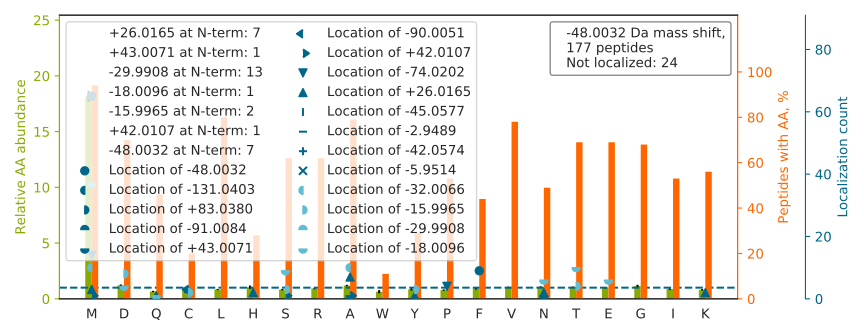

Values plotted in this chart, from the file beside it:
top isoform	localization score	spectrum
TTGIVM[-74]DSGDGVTH[+26]TVPIYEGYALPHAILR	0.004988	46CPTAC_COprospective_W_VU_20151209_09CO…
FQSSAVMALQEACEAYLVGLFEDTNLCAIHAK		28CPTAC_COprospective_W_VU_20150810_05CO…
F[-48]SGSNSGNTATLTISR	1	12CPTAC_COprospective_W_VU_20151016_05CO…
SLQWM[-48]AGGTFTGEALQYTR	1	92CPTAC_COprospective_W_VU_20160728_11CO…
QM[-48]EKDETVSDCSPHIANIGR	0.8467	48CPTAC_COprospective_W_VU_20151209_15CO…
AAVATF[-48]LQSVQVPEFTPK	0.9933	05CPTAC_COprospective_W_VU_20150915_05CO…
LVRPEVDVM[-48]CTAFHDNEETFLKK	0.936	45CPTAC_COprospective_W_VU_20151202_05CO…
EM[-48]EENFAVEAANYQDTIGR	0.8058	05CPTAC_COprospective_W_VU_20150915_05CO…
AVC[-16]M[-32]LSNTTAIAEAWAR	0.7214	07CPTAC_COprospective_W_VU_20150915_05CO…
ENFMTVDQDGSGTVEHHELR		88CPTAC_COprospective_W_VU_20160705_11CO…
VETGVLK[+26]PGM[-74]VVTFAPVNVTTEVK	0.9009	45CPTAC_COprospective_W_VU_20151202_05CO…
LCYVALDFENEM[-48]ATAASSSSLEK	0.9563	45CPTAC_COprospective_W_VU_20151202_05CO…
M[-30]AT[-18]EVAADALGEEWKGYVVR	0.006284	87CPTAC_COprospective_W_VU_20160701_09CO…
GFEVVYM[-48]TEPIDEYCVQQLK	0.9035	44CPTAC_COprospective_W_VU_20151202_20CO…
VIHDNFGIVEGLMTTVHAITATQK		41CPTAC_COprospective_W_VU_20151124_21CO…
SHCIAEVENDEMPADLPSLAADFVESK		51CPTAC_COprospective_W_VU_20160215_16CO…
KVADALTNAVA[-32]HVD[-16]DMPNALSALSDLHAHK	0.005624	45CPTAC_COprospective_W_VU_20151202_05CO…
N[+26]M[-74]DPLNDNVTSLLNASSDKFVADLWK	0.8795	35CPTAC_COprospective_W_VU_20150901_16CO…
M[-30]VN[-18]PTVFFDIAVDGEPLGR	0.5092	81CPTAC_COprospective_W_VU_20160915_11CO…
M[+26]P[-74]GGLLLGDVAPNFEANTTVGR	0.7544	80CPTAC_COprospective_W_VU_20160517_11CO…
QM[-48]EQISQFLQAAER	0.9865	100CPTAC_COprospective_W_VU_20160806_09C…
MPC[-91]A[+43]EDYLSVVLNQLCVLHEK	0.8899	85CPTAC_COprospective_W_VU_20160630_11CO…
DM[-48]AIATGGAVFGEEGLTLNLEDVQPHDLGK	0.8985	44CPTAC_COprospective_W_VU_20151202_20CO…
M[-30]VAAAT[-18]NNLCEAANAAVQGHASQEK	0.01649	85CPTAC_COprospective_W_VU_20160630_11CO…
MAKPEEVLVVENDQGEVVR		25CPTAC_COprospective_W_VU_20160726_05CO…
M[-30]E[-18]EIVEGCTGALHILAR	0.8373	87CPTAC_COprospective_W_VU_20160701_09CO…
QNVVPTVLALGSDVDM[-48]DVLTTLSLGDR	0.2737	51CPTAC_COprospective_W_VU_20160215_16CO…
GM[-48]TTVDDFFQGTK	0.9985	61CPTAC_COprospective_W_VU_20160707_11CO…
NILF[-48]VITKPDVYKSPASDTYIVFGEAK	0.8429	74CPTAC_COprospective_W_VU_20160912_11CO…
LAM[-30]SDLT[-18]PVVDAITDALLAARPR	0.01186	27CPTAC_COprospective_W_VU_20150810_22CO…
QM[-48]QLENVSVALEFLDRESIK	0.7481	25CPTAC_COprospective_W_VU_20160726_05CO…
SLQDIIAILGM[-30]DE[-18]LSEEDKLTVSR	0.005605	51CPTAC_COprospective_W_VU_20160215_16CO…
VEDM[-74]A[+26]ELTCLNEASVLHNLR	0.8388	70CPTAC_COprospective_W_VU_20160421_11CO…
RPISADSAIM[-30]N[-18]PASK	0.1986	45CPTAC_COprospective_W_VU_20151202_05CO…
CDF[-48]TEDQTAEFKEAFQLFDR	0.9993	63CPTAC_COprospective_W_VU_20160316_11CO…
AVM[-48]DDFAAFVEK	0.9992	89CPTAC_COprospective_W_VU_20160707_11CO…
TVTAM[-48]DVVYALKR	0.9632	50CPTAC_COprospective_W_VU_20151222_05CO…
KGGETSEMYLIQPDSSVKPYR		25CPTAC_COprospective_W_VU_20160726_05CO…
AIM[-32]TY[-16]VSSFYHAFSGAQK	0.9051	61CPTAC_COprospective_W_VU_20160707_11CO…
GSDGSVGPVGP[-74]AGPIGSAGPPGFPGAPGPK[+26]…	0.01794	53CPTAC_COprospective_W_VU_20160226_11CO…
M[-30]S[-18]VQPTVSLGGFEITPPVVLR	0.4428	87CPTAC_COprospective_W_VU_20160701_09CO…
KGTDIM[-30]YT[-18]GTLDCWR	0.8614	86CPTAC_COprospective_W_VU_20160628_11CO…
LTD[-16]VA[-32]IGAPGEEDNR	0.01041	43CPTAC_COprospective_W_VU_20151130_01CO…
VIEHIM[-48]EDLDTNADK	0.9933	43CPTAC_COprospective_W_VU_20151130_01CO…
DHAS[-18]IQM[-30]NVAEVDKVTGR	0.01203	44CPTAC_COprospective_W_VU_20151202_20CO…
TM[-48]QALPYSTVGNSNNYLHLSVLR	0.06706	86CPTAC_COprospective_W_VU_20160628_11CO…
EAMEDGEIDGNKVTLDWAKPK		47CPTAC_COprospective_W_VU_20151209_21CO…
A[+42]C[-90]GLVASNLNLKPGECLR	0.9691	07CPTAC_COprospective_W_VU_20150915_05CO…
NQVAM[-48]NPTNTVFDAK	0.9832	50CPTAC_COprospective_W_VU_20151222_05CO…
SLEAD[-18]LM[-30]QLQEDLAAAER	0.8507	45CPTAC_COprospective_W_VU_20151202_05CO…
SM[-48]LQDREDQSILCTGESGAGK	1	61CPTAC_COprospective_W_VU_20160707_11CO…
VLYSNM[-48]LGEENTYLWR	0.8732	44CPTAC_COprospective_W_VU_20151202_20CO…
GGETSEMYLIQPDSSVKPYR		43CPTAC_COprospective_W_VU_20151130_01CO…
IM[-48]DPNIVGSEHYDVAR	0.9588	30CPTAC_COprospective_W_VU_20150810_20CO…
M[-48]VLLESEQFLTELTR	1	83CPTAC_COprospective_W_VU_20160524_05CO…
M[-30]S[-18]LPDVDLDLKGPK	0.5477	61CPTAC_COprospective_W_VU_20160707_11CO…
M[-30]T[-18]NYDVEHTIKK	0.522	85CPTAC_COprospective_W_VU_20160630_11CO…
M[-30]T[-18]DQEAIQDLWQWR	0.6359	25CPTAC_COprospective_W_VU_20160726_05CO…
VM[-48]KHEAYGECYK	0.9917	85CPTAC_COprospective_W_VU_20160630_11CO…
TFPGFFSPM[-48]LGEFVSETESR	0.9985	41CPTAC_COprospective_W_VU_20151124_21CO…
... 117 more rows
